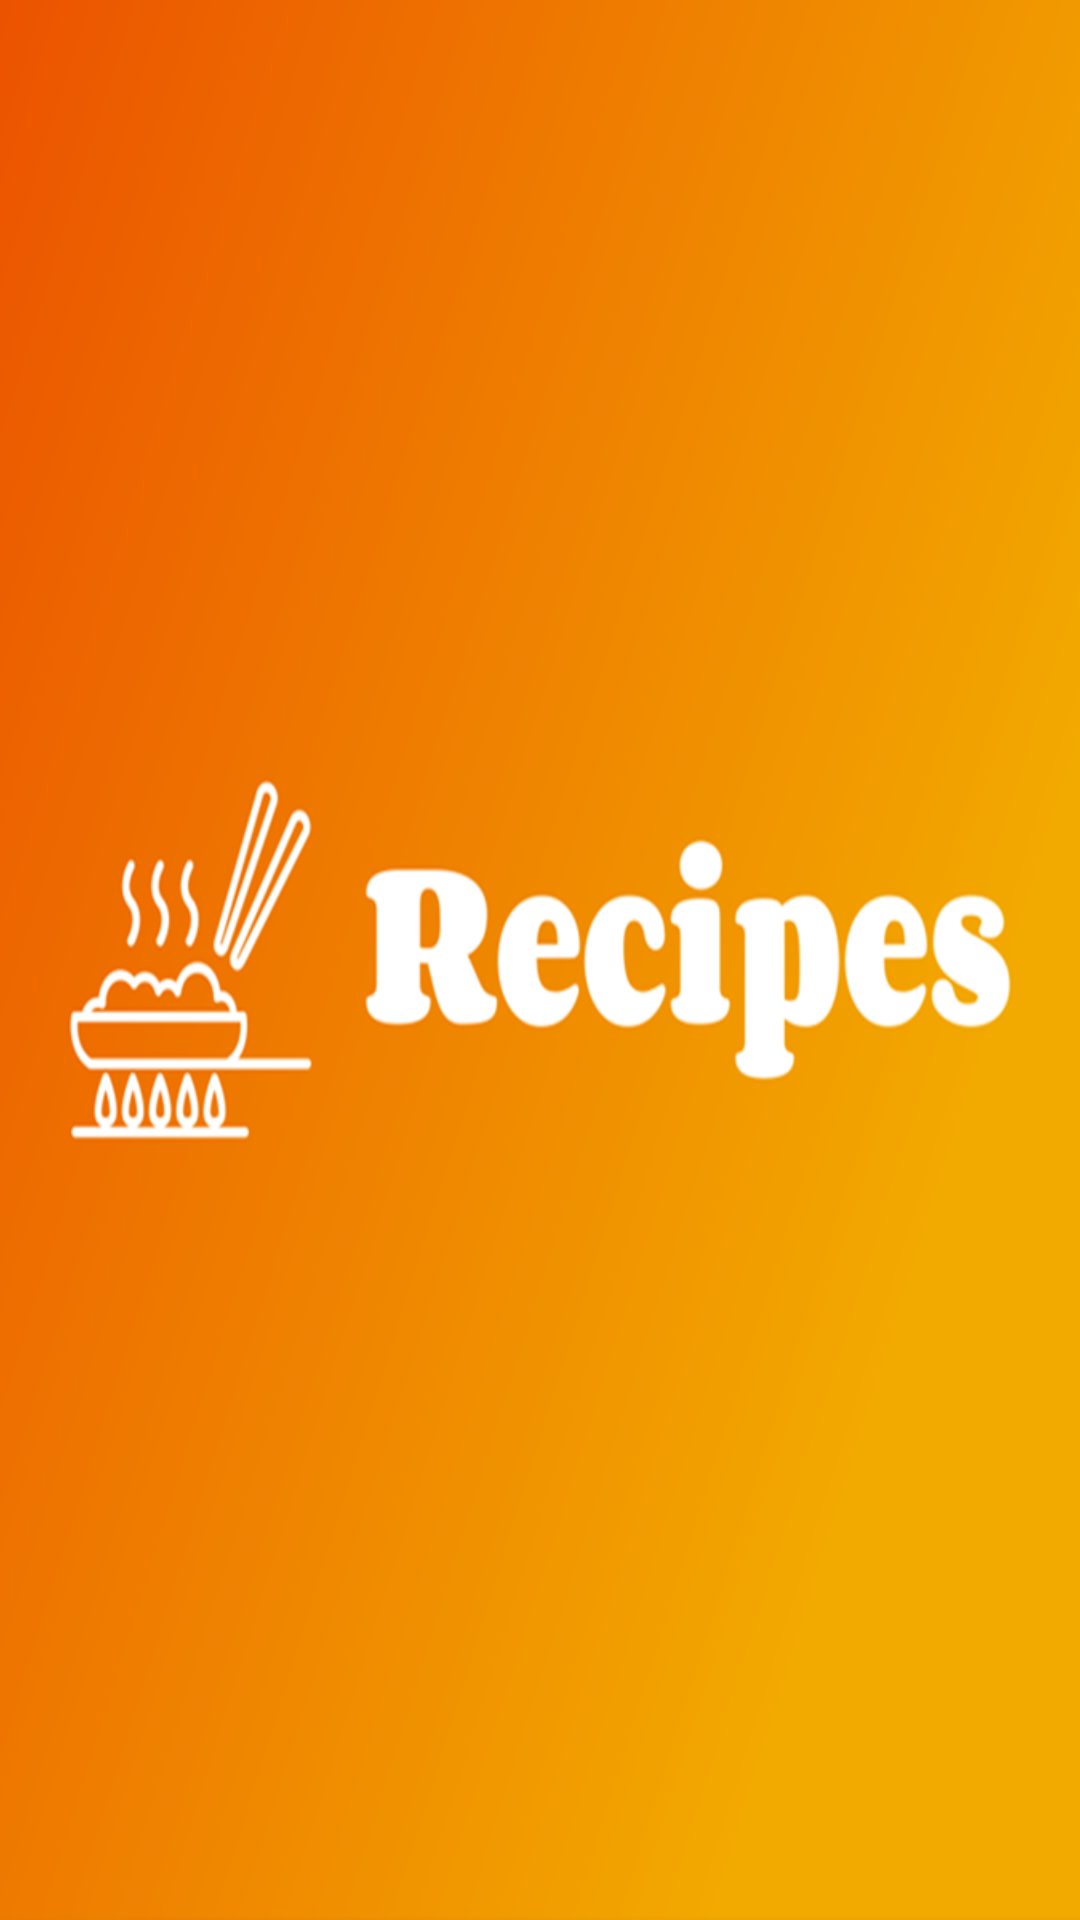

Reconstruct the res/layout file that produces this screen, plus the resources it refers to.
<!-- AndroidManifest.xml: application theme Theme.RecipeStateManagement -->
<!-- res/layout/activity_splash_screen.xml -->
<?xml version="1.0" encoding="utf-8"?>
<androidx.constraintlayout.widget.ConstraintLayout xmlns:android="http://schemas.android.com/apk/res/android"
    xmlns:app="http://schemas.android.com/apk/res-auto"
    xmlns:tools="http://schemas.android.com/tools"
    android:layout_width="match_parent"
    android:layout_height="match_parent"
    tools:context=".SplashScreen">

    <ImageView
        android:id="@+id/imageView"
        android:layout_width="wrap_content"
        android:layout_height="wrap_content"
        app:layout_constraintBottom_toBottomOf="parent"
        app:layout_constraintEnd_toEndOf="parent"
        app:layout_constraintStart_toStartOf="parent"
        app:layout_constraintTop_toTopOf="parent"
        android:scaleType="centerCrop"
        app:srcCompat="@drawable/splash"/>
</androidx.constraintlayout.widget.ConstraintLayout>
<!-- resources referenced by this layout -->
<resources>
  <!-- drawable splash: png bitmap (drawable, 230749 bytes) -->
  <style name="Theme.RecipeStateManagement" parent="Base.Theme.RecipeStateManagement" />
  <style name="Base.Theme.RecipeStateManagement" parent="Theme.Material3.DayNight.NoActionBar">
          
          
          <item name="colorPrimary">@color/orange1</item>
          <item name="colorPrimaryVariant">@color/orange1</item>
          <item name="android:statusBarColor">@color/orange1</item>
          <item name="colorSecondary">@color/orange2</item>
          <item name="colorTertiary">@color/orange3</item>
      </style>
  <color name="orange1">#ec5300</color>
  <color name="orange2">#ef8400</color>
  <color name="orange3">#f2a900</color>
</resources>
